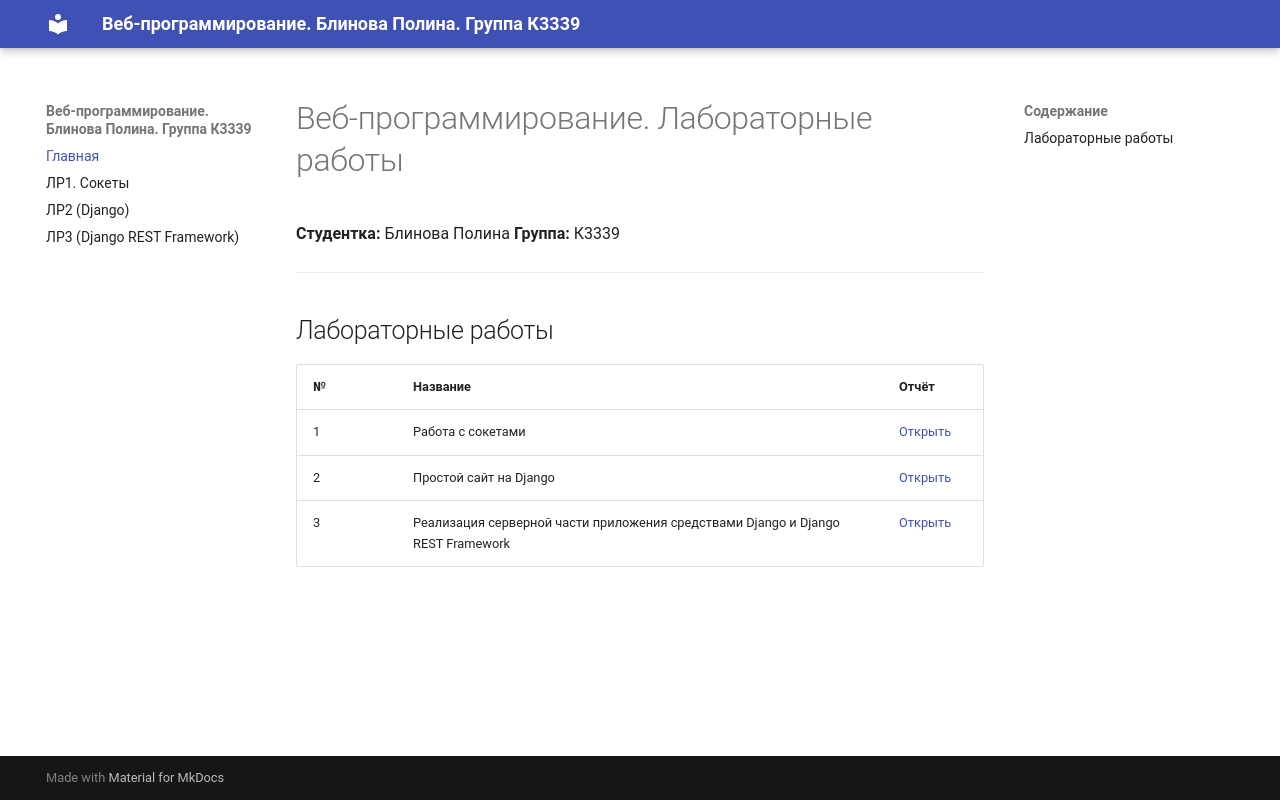

repository: blinovapolina/ITMO_ICT_WebDevelopment_2026-2027 · page: index.html · generator: mkdocs

# Веб-программирование. Лабораторные работы

**Студентка:** Блинова Полина
**Группа:** К3339

---

## Лабораторные работы

| № | Название | Отчёт |
|---|----------|-------|
| 1 | Работа с сокетами | [Открыть](lr1/report.md) |
| 2 | Простой сайт на Django| [Открыть](lr2/report.md) |
